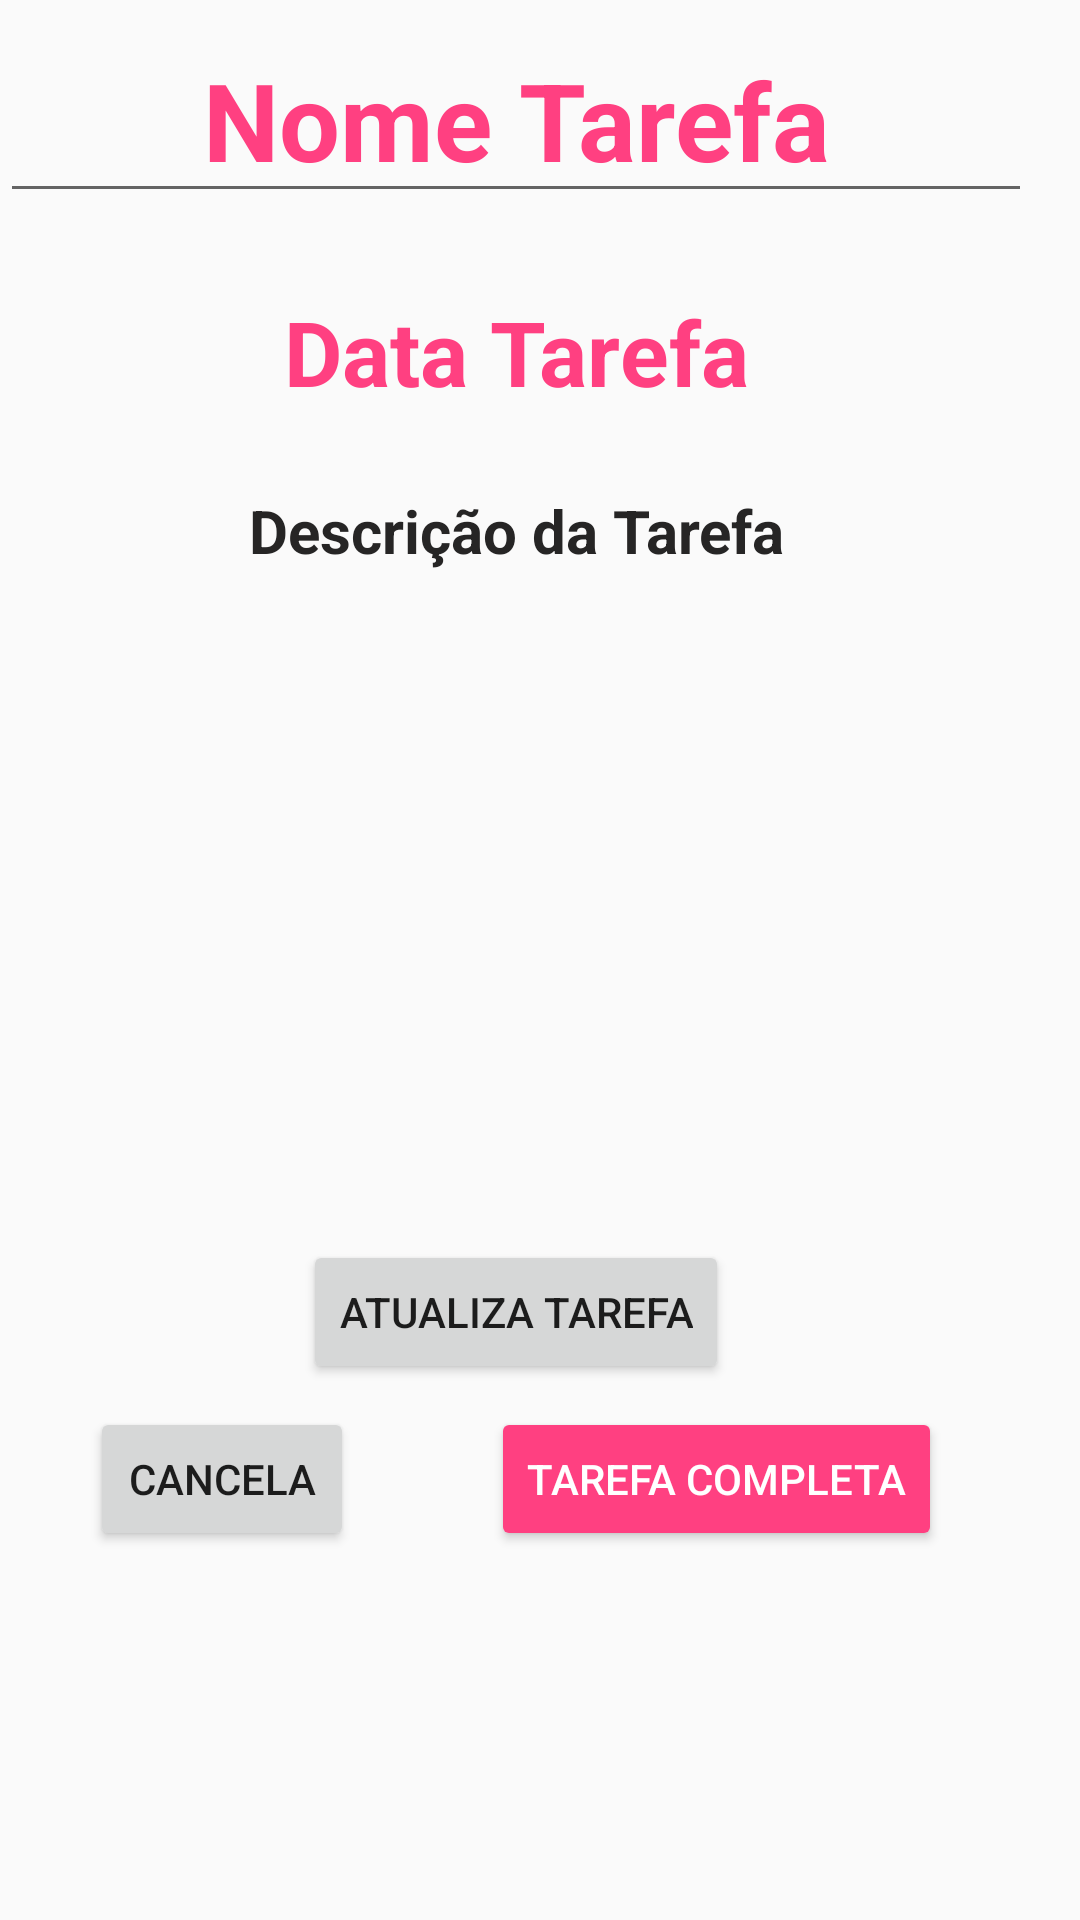

This screen was rendered from an Android layout file. Write that file and the resources it references.
<!-- AndroidManifest.xml: application theme AppTheme -->
<!-- res/layout/activity_edit.xml -->
<?xml version="1.0" encoding="utf-8"?>
<android.support.constraint.ConstraintLayout xmlns:android="http://schemas.android.com/apk/res/android"
    xmlns:app="http://schemas.android.com/apk/res-auto"
    xmlns:tools="http://schemas.android.com/tools"
    android:layout_width="match_parent"
    android:layout_height="match_parent"
    tools:context="todolist.todolist.EditActivity">

    <RelativeLayout
        android:layout_width="344dp"
        android:layout_height="551dp"
        tools:layout_editor_absoluteX="8dp"
        tools:layout_editor_absoluteY="8dp">

        <EditText
            android:id="@+id/txtName"
            android:layout_width="match_parent"
            android:layout_height="60dp"
            android:layout_alignParentStart="true"
            android:layout_alignParentTop="true"
            android:layout_marginTop="11dp"
            android:singleLine="true"
            android:text="Nome Tarefa"
            android:textAlignment="center"
            android:textColor="@color/colorAccent"
            android:textColorHint="@color/colorAccent"
            android:textSize="36sp"
            android:textStyle="bold" />

        <TextView
            android:id="@+id/txtData"
            android:layout_width="match_parent"
            android:layout_height="wrap_content"
            android:layout_alignParentStart="true"
            android:layout_below="@+id/txtName"
            android:layout_marginTop="26dp"
            android:text="Data Tarefa"
            android:textAlignment="center"
            android:textColor="@color/colorAccent"
            android:textSize="30sp"
            android:textStyle="bold" />

        <TextView
            android:id="@+id/txtDesc"
            android:layout_width="match_parent"
            android:layout_height="250dp"
            android:layout_alignParentStart="true"
            android:layout_below="@+id/txtData"
            android:layout_marginTop="26dp"
            android:text="Descrição da Tarefa"
            android:textAlignment="center"
            android:textColor="@color/colorGray"
            android:textSize="20sp"
            android:textStyle="bold" />

        <Button
            android:id="@+id/btnCancel"
            android:layout_width="wrap_content"
            android:layout_height="wrap_content"
            android:layout_alignBaseline="@+id/bntCompleto"
            android:layout_alignBottom="@+id/bntCompleto"
            android:layout_alignParentStart="true"
            android:layout_marginStart="30dp"
            android:onClick="cancela"
            android:text="Cancela" />

        <Button
            android:id="@+id/bntCompleto"
            style="@style/Widget.AppCompat.Button.Colored"
            android:layout_width="wrap_content"
            android:layout_height="wrap_content"
            android:layout_alignParentBottom="true"
            android:layout_alignParentEnd="true"
            android:layout_marginBottom="34dp"
            android:layout_marginEnd="30dp"
            android:onClick="completaTarefa"
            android:text="Tarefa Completa" />

        <Button
            android:id="@+id/btnAtualiza"
            android:layout_width="wrap_content"
            android:layout_height="wrap_content"
            android:layout_below="@+id/txtDesc"
            android:layout_centerHorizontal="true"
            android:onClick="atualizaTarefa"
            android:text="Atualiza Tarefa" />
    </RelativeLayout>
</android.support.constraint.ConstraintLayout>
<!-- resources referenced by this layout -->
<resources>
  <color name="colorAccent">#FF4081</color>
  <color name="colorGray">#262525</color>
  <style name="AppTheme" parent="Theme.AppCompat.Light.NoActionBar">
          
          <item name="colorPrimary">@color/colorPrimary</item>
          <item name="colorPrimaryDark">@color/colorPrimaryDark</item>
          <item name="colorAccent">@color/colorAccent</item>
      </style>
  <color name="colorPrimary">#3F51B5</color>
  <color name="colorPrimaryDark">#303F9F</color>
</resources>
